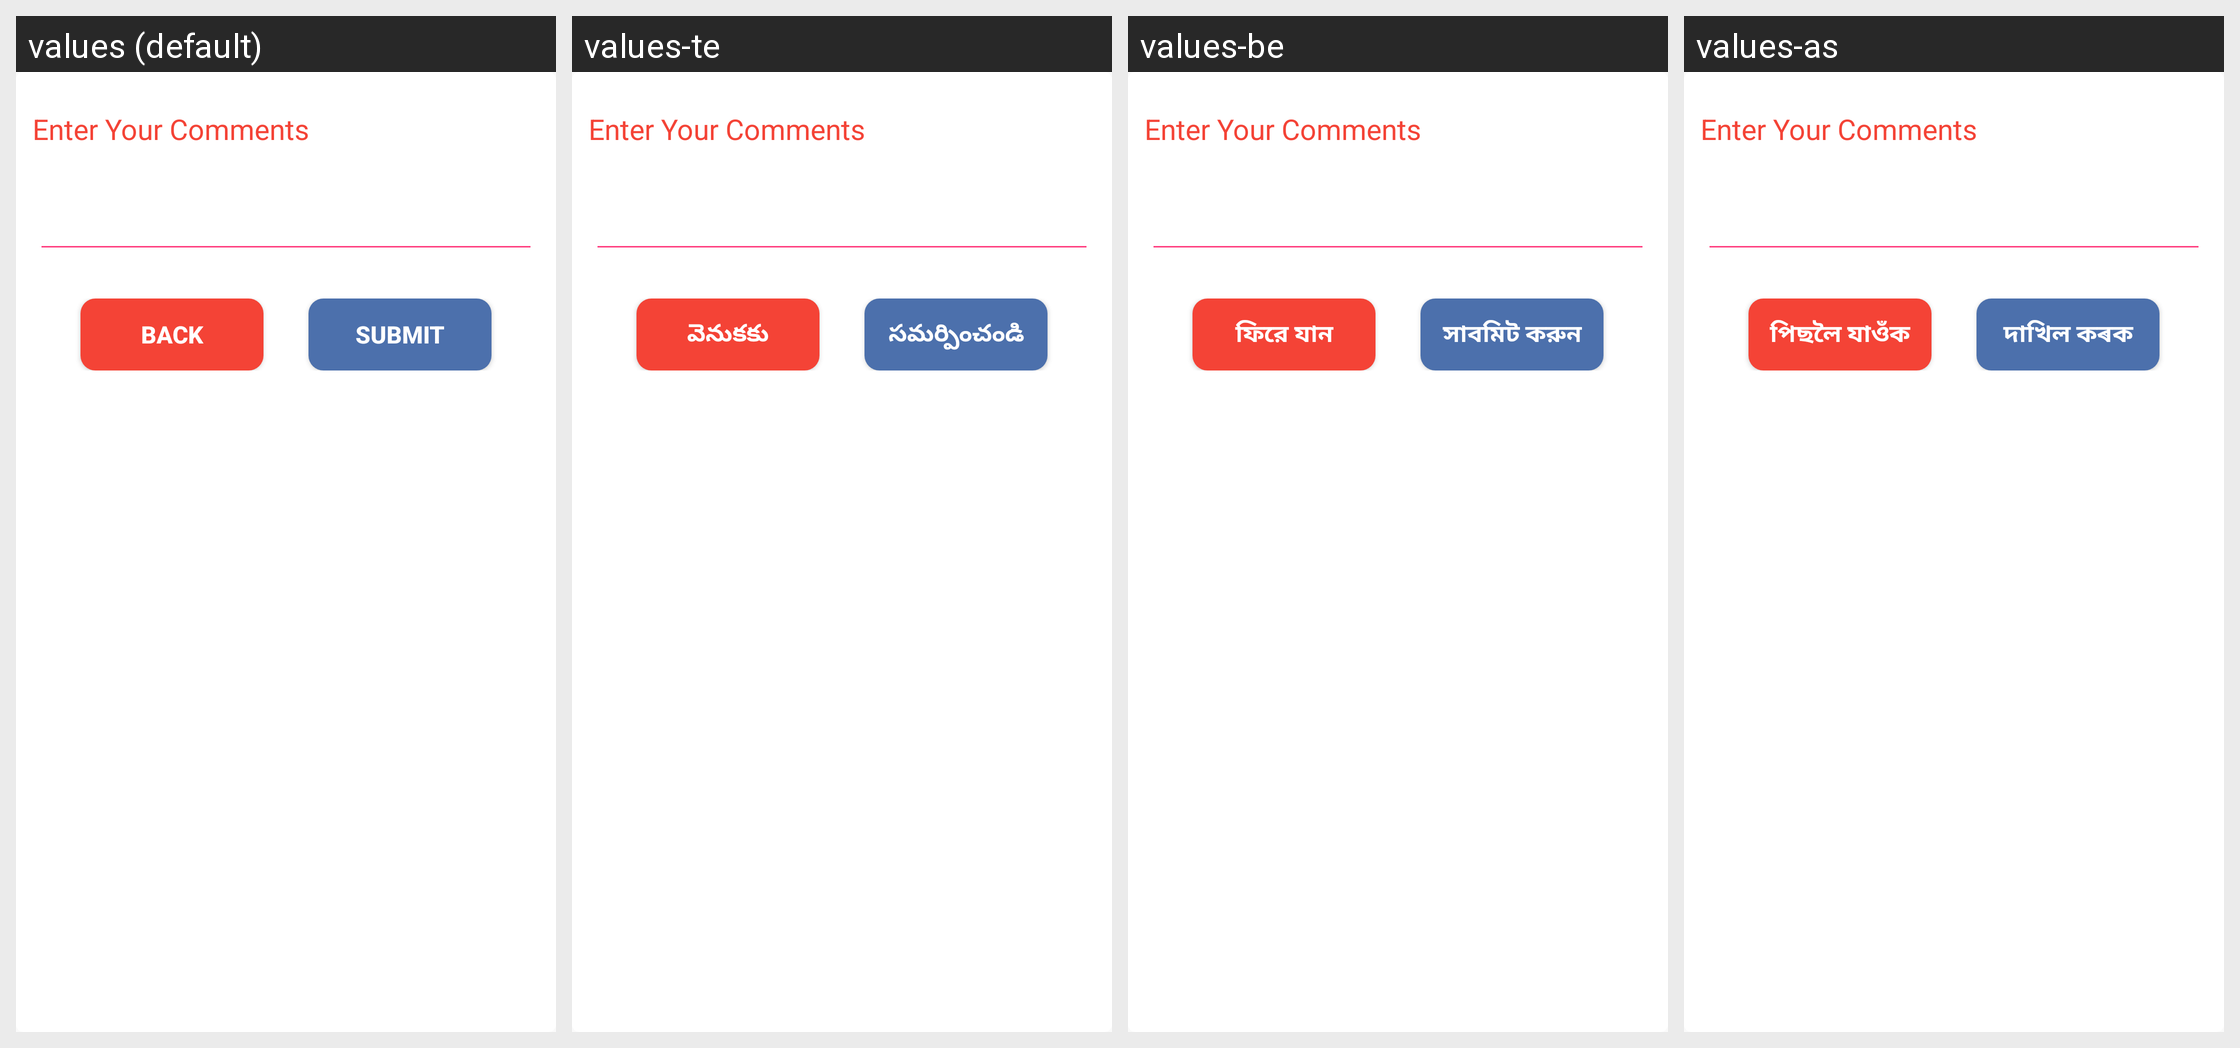

Strings drawn on this Android screen and how each of the app's shown locales translates them:
Android screen res/layout/partial_textalert.xml rendered under 4 locales, left to right: values (default), values-te, values-be, values-as. Device: Nexus 5 (rendered at 1080×1920; each locale shown at half size, 540×960, under a caption strip naming it); theme AppTheme.
Other locales in the repository, not shown: values-en, values-hi, values-kn, values-mr, values-or, values-pa, values-ta.
Strings drawn on this screen, with the default value and each locale's value (text and hints the layout hard-codes, and strings that could not be matched under every locale, appear in the picture but are not listed):

back
  values: Back
  values-te: వెనుకకు
  values-be: ফিরে যান
  values-as: পিছলৈ যাওঁক

submit
  values: Submit
  values-te: సమర్పించండి
  values-be: সাবমিট করুন
  values-as: দাখিল কৰক
